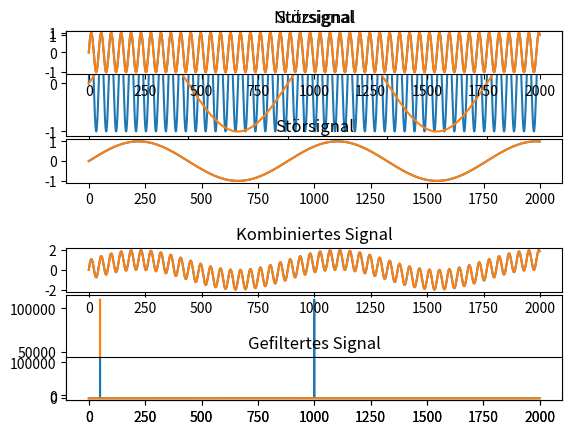

Write Python code to recreate this figure.
# Importe
import scipy.io.wavfile as wavfile
from scipy.fftpack import fft, ifft, fftfreq
import matplotlib.pyplot as plt
import numpy as np

# Audiosignal mit Abtastfrequenz von 44,1kHz und einer Dauer von 5 Sekunden
fs = 44100
t = 5

# Zeitvektor erstellen
t_vec = np.linspace(0, t, t*fs)

# Sinussignal mit 1kHz erzeuen
sinus = np.sin(2*np.pi*t_vec*1000)
# Störsignal mit 50 Hz erzeugen
noise = np.sin(2*np.pi*t_vec*50)
# Signal kombinieren
combined = sinus + noise

# Kombiniertes Signal speichern
wavfile.write("combined.wav", fs, combined)

# Fourier-Transformation berechnen
sinus_fft = abs(fft(sinus))
sinus_freqs = fftfreq(fs*t, 1/fs)

noise_fft = abs(fft(noise))
noise_freqs = fftfreq(fs*t, 1/fs)

combined_fft_complex = fft(combined) # hier nochmal als komplexe Werte, um dann bei der Rücktransformation die richtige Phase zu haben
combined_fft = abs(combined_fft_complex)
combined_freqs = fftfreq(fs*t, 1/fs)

plt.subplot(2,1,1)
plt.plot(t_vec[:2000], sinus[:2000])
plt.title("Nutzsignal")

plt.subplot(2,1,2)
plt.plot(sinus_freqs[:10000], sinus_fft[:10000])
plt.title("Frequenzen")

plt.subplots_adjust(hspace = 0.5)
plt.show()

# Störsignal im Zeit- und Frequenzbereich darstellen
plt.subplot(2,1,1)
plt.plot(t_vec[:2000], noise[:2000])
plt.title("Störsignal")

plt.subplot(2,1,2)
plt.plot(noise_freqs[:10000], noise_fft[:10000])
plt.title("Frequenzen")

plt.subplots_adjust(hspace = 0.5)
plt.show()

# Signale darstellen
plt.subplot(4,1,1)
plt.plot(sinus[:2000])
plt.title("Nutzsignal")

plt.subplot(4,1,2)
plt.plot(noise[:2000])
plt.title("Störsignal")

plt.subplot(4,1,3)
plt.plot(combined[:2000])
plt.title("Kombiniertes Signal")

plt.subplot(4,1,4)
plt.plot(combined_freqs[:10000],combined_fft[:10000])
plt.title("Kombiniertes Signal")

plt.subplots_adjust(hspace = 1.5)
plt.show()

# Störsignal Filtern (genau genommen müsste man bei den komplexen Werten auch die negative 1000 Hz Frequenz erhalten)
combined_fft_complex[(combined_freqs != 1000)] = 0

# Zurücktransformieren
filtered = ifft(combined_fft_complex).real # hier nehmen wir deswegen nur den Realteil
# Gefiltertes Signal speichern
# wavfile.write("filtered.wav", fs, filtered)

plt.subplot(4,1,1)
plt.plot(sinus[:2000])
plt.title("Nutzsignal")

plt.subplot(4,1,2)
plt.plot(noise[:2000])
plt.title("Störsignal")

plt.subplot(4,1,3)
plt.plot(combined[:2000])
plt.title("Kombiniertes Signal")

plt.subplot(4,1,4)
plt.plot(filtered[:2000])
plt.title("Gefiltertes Signal")

plt.subplots_adjust(hspace = 1.5)
plt.show()